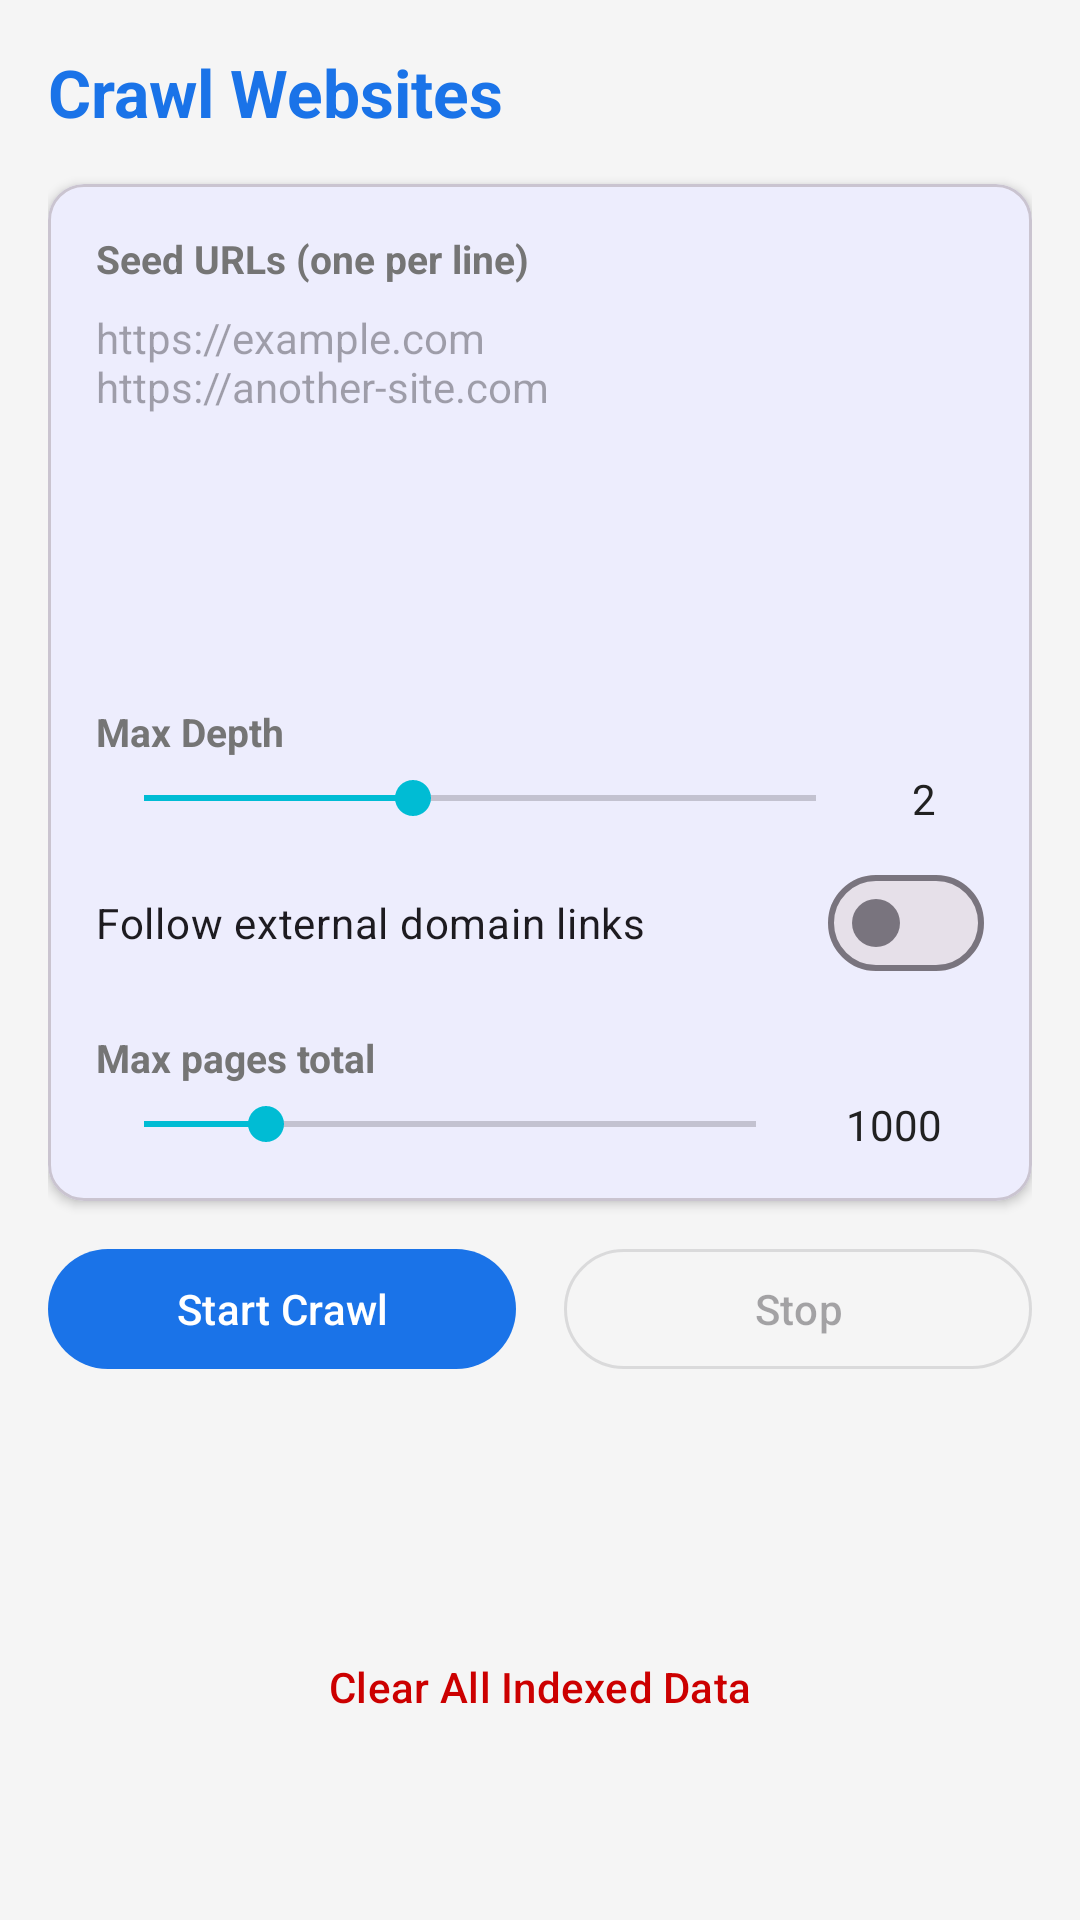

Reconstruct the res/layout file that produces this screen, plus the resources it refers to.
<!-- AndroidManifest.xml: application theme Theme.SearchEngine -->
<!-- res/layout/activity_crawl.xml -->
<?xml version="1.0" encoding="utf-8"?>
<ScrollView xmlns:android="http://schemas.android.com/apk/res/android"
    android:layout_width="match_parent"
    android:layout_height="match_parent"
    android:background="@color/background">

    <LinearLayout
        android:layout_width="match_parent"
        android:layout_height="wrap_content"
        android:orientation="vertical"
        android:padding="16dp">

        <TextView
            android:layout_width="match_parent"
            android:layout_height="wrap_content"
            android:text="Crawl Websites"
            android:textSize="22sp"
            android:textStyle="bold"
            android:textColor="@color/primary"
            android:paddingBottom="16dp" />

        <com.google.android.material.card.MaterialCardView
            android:layout_width="match_parent"
            android:layout_height="wrap_content"
            app:cardCornerRadius="12dp"
            app:cardElevation="2dp"
            xmlns:app="http://schemas.android.com/apk/res-auto"
            android:layout_marginBottom="12dp">

            <LinearLayout
                android:layout_width="match_parent"
                android:layout_height="wrap_content"
                android:orientation="vertical"
                android:padding="16dp">

                <TextView
                    android:layout_width="wrap_content"
                    android:layout_height="wrap_content"
                    android:text="Seed URLs (one per line)"
                    android:textSize="13sp"
                    android:textStyle="bold"
                    android:textColor="@color/text_secondary" />

                <EditText
                    android:id="@+id/etSeedUrls"
                    android:layout_width="match_parent"
                    android:layout_height="120dp"
                    android:gravity="top|start"
                    android:background="@android:color/transparent"
                    android:hint="https://example.com&#10;https://another-site.com"
                    android:textSize="14sp"
                    android:inputType="textMultiLine|textUri"
                    android:layout_marginTop="8dp" />

                <TextView
                    android:layout_width="wrap_content"
                    android:layout_height="wrap_content"
                    android:text="Max Depth"
                    android:textSize="13sp"
                    android:textStyle="bold"
                    android:textColor="@color/text_secondary"
                    android:layout_marginTop="12dp" />

                <LinearLayout
                    android:layout_width="match_parent"
                    android:layout_height="wrap_content"
                    android:orientation="horizontal"
                    android:gravity="center_vertical"
                    android:layout_marginTop="4dp">

                    <SeekBar
                        android:id="@+id/seekDepth"
                        android:layout_width="0dp"
                        android:layout_height="wrap_content"
                        android:layout_weight="1"
                        android:max="5"
                        android:progress="2" />

                    <TextView
                        android:id="@+id/tvDepth"
                        android:layout_width="40dp"
                        android:layout_height="wrap_content"
                        android:text="2"
                        android:textSize="14sp"
                        android:textColor="@color/text_primary"
                        android:gravity="center" />

                </LinearLayout>

                <com.google.android.material.materialswitch.MaterialSwitch
                    android:id="@+id/switchExternal"
                    android:layout_width="match_parent"
                    android:layout_height="wrap_content"
                    android:text="Follow external domain links"
                    android:layout_marginTop="8dp" />

                <TextView
                    android:layout_width="wrap_content"
                    android:layout_height="wrap_content"
                    android:text="Max pages total"
                    android:textSize="13sp"
                    android:textStyle="bold"
                    android:textColor="@color/text_secondary"
                    android:layout_marginTop="12dp" />

                <LinearLayout
                    android:layout_width="match_parent"
                    android:layout_height="wrap_content"
                    android:orientation="horizontal"
                    android:gravity="center_vertical"
                    android:layout_marginTop="4dp">

                    <SeekBar
                        android:id="@+id/seekMaxPages"
                        android:layout_width="0dp"
                        android:layout_height="wrap_content"
                        android:layout_weight="1"
                        android:max="100"
                        android:progress="20" />

                    <TextView
                        android:id="@+id/tvMaxPages"
                        android:layout_width="60dp"
                        android:layout_height="wrap_content"
                        android:text="1000"
                        android:textSize="14sp"
                        android:textColor="@color/text_primary"
                        android:gravity="center" />

                </LinearLayout>

            </LinearLayout>

        </com.google.android.material.card.MaterialCardView>

        <LinearLayout
            android:layout_width="match_parent"
            android:layout_height="wrap_content"
            android:orientation="horizontal"
            android:gravity="center">

            <com.google.android.material.button.MaterialButton
                android:id="@+id/btnStartCrawl"
                android:layout_width="0dp"
                android:layout_height="48dp"
                android:layout_weight="1"
                android:text="Start Crawl"
                android:layout_marginEnd="8dp" />

            <com.google.android.material.button.MaterialButton
                android:id="@+id/btnStopCrawl"
                style="@style/Widget.Material3.Button.OutlinedButton"
                android:layout_width="0dp"
                android:layout_height="48dp"
                android:layout_weight="1"
                android:text="Stop"
                android:layout_marginStart="8dp"
                android:enabled="false" />

        </LinearLayout>

        <TextView
            android:id="@+id/tvCrawlStatus"
            android:layout_width="match_parent"
            android:layout_height="wrap_content"
            android:textSize="13sp"
            android:textColor="@color/text_secondary"
            android:layout_marginTop="12dp" />

        <TextView
            android:id="@+id/tvCrawlLog"
            android:layout_width="match_parent"
            android:layout_height="wrap_content"
            android:textSize="12sp"
            android:textColor="@color/text_secondary"
            android:fontFamily="monospace"
            android:layout_marginTop="8dp"
            android:maxHeight="200dp"
            android:scrollbars="vertical"
            android:lineSpacingExtra="2dp" />

        <com.google.android.material.button.MaterialButton
            android:id="@+id/btnClearData"
            style="@style/Widget.Material3.Button.TextButton"
            android:layout_width="match_parent"
            android:layout_height="wrap_content"
            android:text="Clear All Indexed Data"
            android:textColor="@android:color/holo_red_dark"
            android:layout_marginTop="24dp" />

    </LinearLayout>

</ScrollView>
<!-- resources referenced by this layout -->
<resources>
  <color name="background">#FFF5F5F5</color>
  <color name="primary">#FF1A73E8</color>
  <color name="text_primary">#FF212121</color>
  <color name="text_secondary">#FF757575</color>
  <style name="Theme.SearchEngine" parent="Theme.Material3.Light.NoActionBar">
          <item name="colorPrimary">@color/primary</item>
          <item name="colorPrimaryDark">@color/primary_dark</item>
          <item name="colorAccent">@color/secondary</item>
          <item name="android:statusBarColor">@color/primary</item>
          <item name="android:navigationBarColor">@color/surface</item>
          <item name="android:windowLightStatusBar">true</item>
      </style>
  <color name="primary_dark">#FF1557B0</color>
  <color name="secondary">#FF00BCD4</color>
  <color name="surface">#FFFFFFFF</color>
</resources>
